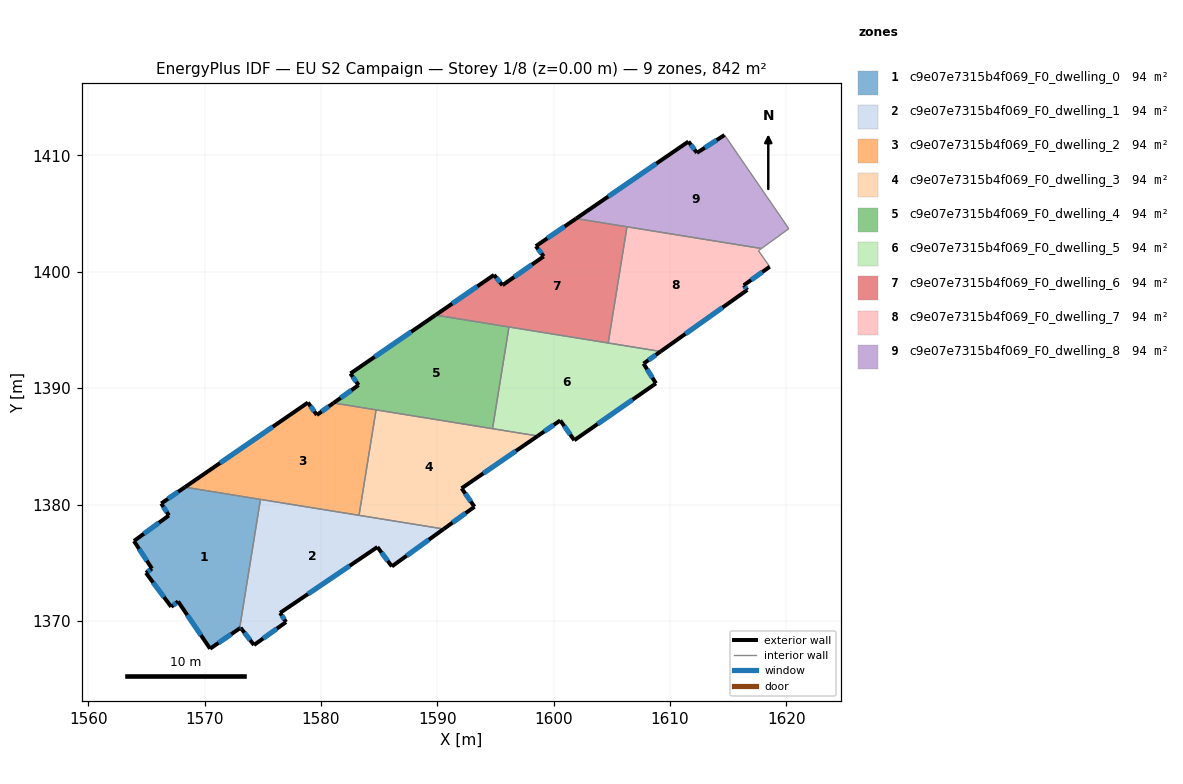
=== STOREY PLAN SPEC (per zone: floor XY polygon, exterior-wall plan segments, windows/doors) ===
zone 1: c9e07e7315b4f069_F0_dwelling_0  (93.6 m²)
  floor: (1574.80, 1380.44) (1573.01, 1369.35) (1570.47, 1367.61) (1567.73, 1371.67) (1567.13, 1371.21) (1564.96, 1374.12) (1565.48, 1374.49) (1563.93, 1376.86) (1566.94, 1379.06) (1566.28, 1380.09) (1568.31, 1381.49)
  exterior wall: (1570.47, 1367.61) – (1573.01, 1369.35)  [3.1 m]
    window: (1571.20, 1368.11) – (1572.29, 1368.85)  [1.7 m²]
  exterior wall: (1567.73, 1371.67) – (1570.47, 1367.61)  [4.9 m]
    window: (1568.51, 1370.51) – (1569.69, 1368.77)  [2.7 m²]
  exterior wall: (1567.13, 1371.21) – (1567.73, 1371.67)  [0.7 m]
    window: (1567.30, 1371.34) – (1567.56, 1371.54)  [0.4 m²]
  exterior wall: (1564.96, 1374.12) – (1567.13, 1371.21)  [3.6 m]
    window: (1565.58, 1373.29) – (1566.51, 1372.04)  [2.0 m²]
  exterior wall: (1565.48, 1374.49) – (1564.96, 1374.12)  [0.6 m]
    window: (1565.33, 1374.39) – (1565.11, 1374.23)  [0.3 m²]
  exterior wall: (1563.93, 1376.86) – (1565.48, 1374.49)  [2.8 m]
    window: (1564.38, 1376.19) – (1565.04, 1375.17)  [1.6 m²]
  exterior wall: (1566.94, 1379.06) – (1563.93, 1376.86)  [3.7 m]
    window: (1566.08, 1378.43) – (1564.79, 1377.49)  [2.0 m²]
  exterior wall: (1566.28, 1380.09) – (1566.94, 1379.06)  [1.2 m]
    window: (1566.47, 1379.79) – (1566.75, 1379.35)  [0.7 m²]
  exterior wall: (1568.31, 1381.49) – (1566.28, 1380.09)  [2.5 m]
    window: (1567.73, 1381.09) – (1566.86, 1380.49)  [1.4 m²]
  interior walls: 2
zone 2: c9e07e7315b4f069_F0_dwelling_1  (93.6 m²)
  floor: (1590.55, 1377.89) (1586.10, 1374.68) (1584.85, 1376.34) (1576.49, 1370.69) (1577.00, 1369.90) (1574.25, 1367.92) (1573.10, 1369.41) (1573.01, 1369.35) (1574.80, 1380.44)
  exterior wall: (1584.85, 1376.34) – (1586.10, 1374.68)  [2.1 m]
    window: (1585.21, 1375.87) – (1585.74, 1375.16)  [1.1 m²]
  exterior wall: (1576.49, 1370.69) – (1584.85, 1376.34)  [10.1 m]
    window: (1578.88, 1372.30) – (1582.46, 1374.73)  [5.6 m²]
  exterior wall: (1577.00, 1369.90) – (1576.49, 1370.69)  [0.9 m]
    window: (1576.86, 1370.12) – (1576.64, 1370.46)  [0.5 m²]
  exterior wall: (1574.25, 1367.92) – (1577.00, 1369.90)  [3.4 m]
    window: (1575.03, 1368.49) – (1576.21, 1369.33)  [1.9 m²]
  exterior wall: (1573.10, 1369.41) – (1574.25, 1367.92)  [1.9 m]
    window: (1573.43, 1368.98) – (1573.92, 1368.35)  [1.0 m²]
  exterior wall: (1573.01, 1369.35) – (1573.10, 1369.41)  [0.1 m]
    window: (1573.04, 1369.37) – (1573.07, 1369.39)  [0.1 m²]
  exterior wall: (1586.10, 1374.68) – (1590.55, 1377.89)  [5.5 m]
    window: (1587.37, 1375.60) – (1589.28, 1376.98)  [3.0 m²]
  interior walls: 3
zone 3: c9e07e7315b4f069_F0_dwelling_2  (93.6 m²)
  floor: (1584.74, 1388.13) (1583.27, 1379.07) (1568.31, 1381.49) (1578.89, 1388.76) (1579.65, 1387.69) (1581.08, 1388.72)
  exterior wall: (1578.89, 1388.76) – (1568.31, 1381.49)  [12.8 m]
    window: (1575.86, 1386.68) – (1571.33, 1383.56)  [7.1 m²]
  exterior wall: (1579.65, 1387.69) – (1578.89, 1388.76)  [1.3 m]
    window: (1579.43, 1388.00) – (1579.10, 1388.45)  [0.7 m²]
  exterior wall: (1581.08, 1388.72) – (1579.65, 1387.69)  [1.8 m]
    window: (1580.67, 1388.43) – (1580.06, 1387.99)  [1.0 m²]
  interior walls: 4
zone 4: c9e07e7315b4f069_F0_dwelling_3  (93.6 m²)
  floor: (1598.63, 1385.89) (1592.09, 1381.39) (1593.19, 1379.81) (1590.55, 1377.89) (1583.27, 1379.07) (1584.74, 1388.13)
  exterior wall: (1593.19, 1379.81) – (1592.09, 1381.39)  [1.9 m]
    window: (1592.88, 1380.26) – (1592.40, 1380.94)  [1.1 m²]
  exterior wall: (1590.55, 1377.89) – (1593.19, 1379.81)  [3.3 m]
    window: (1591.30, 1378.44) – (1592.44, 1379.26)  [1.8 m²]
  exterior wall: (1592.09, 1381.39) – (1598.63, 1385.89)  [7.9 m]
    window: (1593.96, 1382.68) – (1596.76, 1384.60)  [4.4 m²]
  interior walls: 4
zone 5: c9e07e7315b4f069_F0_dwelling_4  (93.6 m²)
  floor: (1596.16, 1395.25) (1594.74, 1386.51) (1581.08, 1388.72) (1583.23, 1390.26) (1582.53, 1391.25) (1589.84, 1396.28)
  exterior wall: (1582.53, 1391.25) – (1583.23, 1390.26)  [1.2 m]
    window: (1582.73, 1390.97) – (1583.03, 1390.54)  [0.7 m²]
  exterior wall: (1589.84, 1396.28) – (1582.53, 1391.25)  [8.9 m]
    window: (1587.76, 1394.84) – (1584.62, 1392.69)  [4.9 m²]
  exterior wall: (1583.23, 1390.26) – (1581.08, 1388.72)  [2.6 m]
    window: (1582.62, 1389.82) – (1581.70, 1389.16)  [1.5 m²]
  interior walls: 4
zone 6: c9e07e7315b4f069_F0_dwelling_5  (93.6 m²)
  floor: (1609.19, 1393.15) (1607.72, 1392.11) (1608.79, 1390.41) (1601.77, 1385.52) (1600.57, 1387.22) (1598.63, 1385.89) (1594.74, 1386.51) (1596.16, 1395.25)
  exterior wall: (1601.77, 1385.52) – (1608.79, 1390.41)  [8.5 m]
    window: (1603.78, 1386.92) – (1606.78, 1389.01)  [4.7 m²]
  exterior wall: (1600.57, 1387.22) – (1601.77, 1385.52)  [2.1 m]
    window: (1600.91, 1386.74) – (1601.43, 1386.01)  [1.1 m²]
  exterior wall: (1598.63, 1385.89) – (1600.57, 1387.22)  [2.4 m]
    window: (1599.18, 1386.27) – (1600.01, 1386.84)  [1.3 m²]
  exterior wall: (1607.72, 1392.11) – (1609.19, 1393.15)  [1.8 m]
    window: (1608.14, 1392.40) – (1608.77, 1392.85)  [1.0 m²]
  exterior wall: (1608.79, 1390.41) – (1607.72, 1392.11)  [2.0 m]
    window: (1608.48, 1390.89) – (1608.03, 1391.62)  [1.1 m²]
  interior walls: 4
zone 7: c9e07e7315b4f069_F0_dwelling_6  (93.6 m²)
  floor: (1606.30, 1403.86) (1604.68, 1393.88) (1589.84, 1396.28) (1594.87, 1399.73) (1595.60, 1398.84) (1599.14, 1401.32) (1598.47, 1402.20) (1601.93, 1404.57)
  exterior wall: (1594.87, 1399.73) – (1589.84, 1396.28)  [6.1 m]
    window: (1593.44, 1398.74) – (1591.28, 1397.26)  [3.4 m²]
  exterior wall: (1595.60, 1398.84) – (1594.87, 1399.73)  [1.1 m]
    window: (1595.39, 1399.10) – (1595.08, 1399.48)  [0.6 m²]
  exterior wall: (1599.14, 1401.32) – (1595.60, 1398.84)  [4.3 m]
    window: (1598.13, 1400.61) – (1596.61, 1399.55)  [2.4 m²]
  exterior wall: (1598.47, 1402.20) – (1599.14, 1401.32)  [1.1 m]
    window: (1598.66, 1401.95) – (1598.95, 1401.57)  [0.6 m²]
  exterior wall: (1601.93, 1404.57) – (1598.47, 1402.20)  [4.2 m]
    window: (1600.94, 1403.89) – (1599.46, 1402.88)  [2.3 m²]
  interior walls: 4
zone 8: c9e07e7315b4f069_F0_dwelling_7  (93.6 m²)
  floor: (1617.85, 1402.00) (1617.59, 1401.81) (1618.57, 1400.43) (1616.33, 1398.84) (1616.64, 1398.44) (1609.19, 1393.15) (1604.68, 1393.88) (1606.30, 1403.86)
  exterior wall: (1616.33, 1398.84) – (1618.57, 1400.43)  [2.7 m]
    window: (1616.97, 1399.29) – (1617.93, 1399.98)  [1.5 m²]
  exterior wall: (1616.64, 1398.44) – (1616.33, 1398.84)  [0.5 m]
    window: (1616.55, 1398.55) – (1616.42, 1398.72)  [0.3 m²]
  exterior wall: (1609.19, 1393.15) – (1616.64, 1398.44)  [9.1 m]
    window: (1611.32, 1394.66) – (1614.51, 1396.93)  [5.0 m²]
  interior walls: 5
zone 9: c9e07e7315b4f069_F0_dwelling_8  (93.6 m²)
  floor: (1614.68, 1411.75) (1620.21, 1403.70) (1617.85, 1402.00) (1601.93, 1404.57) (1611.58, 1411.19) (1612.31, 1410.22)
  exterior wall: (1611.58, 1411.19) – (1601.93, 1404.57)  [11.7 m]
    window: (1608.82, 1409.30) – (1604.68, 1406.46)  [6.4 m²]
  exterior wall: (1612.31, 1410.22) – (1611.58, 1411.19)  [1.2 m]
    window: (1612.10, 1410.49) – (1611.79, 1410.91)  [0.7 m²]
  exterior wall: (1614.68, 1411.75) – (1612.31, 1410.22)  [2.8 m]
    window: (1614.00, 1411.31) – (1612.99, 1410.65)  [1.6 m²]
  interior walls: 4

=== DERIVED (storey summary) ===
Building: EU S2 Campaign
Storey: 1 of 8  (floor level z = 0.00 m)
Storey gross floor area: 842.2 m²
Zones on this storey: 9
  - c9e07e7315b4f069_F0_dwelling_0: floor 93.6 m²; exterior wall 23.2 m (69.7 m²); 9 window(s) 12.8 m²; WWR 18.4%
  - c9e07e7315b4f069_F0_dwelling_1: floor 93.6 m²; exterior wall 24.0 m (71.9 m²); 7 window(s) 13.2 m²; WWR 18.4%
  - c9e07e7315b4f069_F0_dwelling_2: floor 93.6 m²; exterior wall 15.9 m (47.7 m²); 3 window(s) 8.8 m²; WWR 18.4%
  - c9e07e7315b4f069_F0_dwelling_3: floor 93.6 m²; exterior wall 13.1 m (39.4 m²); 3 window(s) 7.2 m²; WWR 18.4%
  - c9e07e7315b4f069_F0_dwelling_4: floor 93.6 m²; exterior wall 12.7 m (38.2 m²); 3 window(s) 7.0 m²; WWR 18.4%
  - c9e07e7315b4f069_F0_dwelling_5: floor 93.6 m²; exterior wall 16.8 m (50.4 m²); 5 window(s) 9.3 m²; WWR 18.4%
  - c9e07e7315b4f069_F0_dwelling_6: floor 93.6 m²; exterior wall 16.9 m (50.6 m²); 5 window(s) 9.3 m²; WWR 18.4%
  - c9e07e7315b4f069_F0_dwelling_7: floor 93.6 m²; exterior wall 12.4 m (37.1 m²); 3 window(s) 6.8 m²; WWR 18.4%
  - c9e07e7315b4f069_F0_dwelling_8: floor 93.6 m²; exterior wall 15.7 m (47.2 m²); 3 window(s) 8.7 m²; WWR 18.4%
Zone adjacency (shared interzone walls):
  - c9e07e7315b4f069_F0_dwelling_0 ↔ c9e07e7315b4f069_F0_dwelling_1
  - c9e07e7315b4f069_F0_dwelling_0 ↔ c9e07e7315b4f069_F0_dwelling_2
  - c9e07e7315b4f069_F0_dwelling_1 ↔ c9e07e7315b4f069_F0_dwelling_2
  - c9e07e7315b4f069_F0_dwelling_1 ↔ c9e07e7315b4f069_F0_dwelling_3
  - c9e07e7315b4f069_F0_dwelling_2 ↔ c9e07e7315b4f069_F0_dwelling_3
  - c9e07e7315b4f069_F0_dwelling_2 ↔ c9e07e7315b4f069_F0_dwelling_4
  - c9e07e7315b4f069_F0_dwelling_3 ↔ c9e07e7315b4f069_F0_dwelling_4
  - c9e07e7315b4f069_F0_dwelling_3 ↔ c9e07e7315b4f069_F0_dwelling_5
  - c9e07e7315b4f069_F0_dwelling_4 ↔ c9e07e7315b4f069_F0_dwelling_5
  - c9e07e7315b4f069_F0_dwelling_4 ↔ c9e07e7315b4f069_F0_dwelling_6
  - c9e07e7315b4f069_F0_dwelling_5 ↔ c9e07e7315b4f069_F0_dwelling_6
  - c9e07e7315b4f069_F0_dwelling_5 ↔ c9e07e7315b4f069_F0_dwelling_7
  - c9e07e7315b4f069_F0_dwelling_6 ↔ c9e07e7315b4f069_F0_dwelling_7
  - c9e07e7315b4f069_F0_dwelling_6 ↔ c9e07e7315b4f069_F0_dwelling_8
  - c9e07e7315b4f069_F0_dwelling_7 ↔ c9e07e7315b4f069_F0_dwelling_8